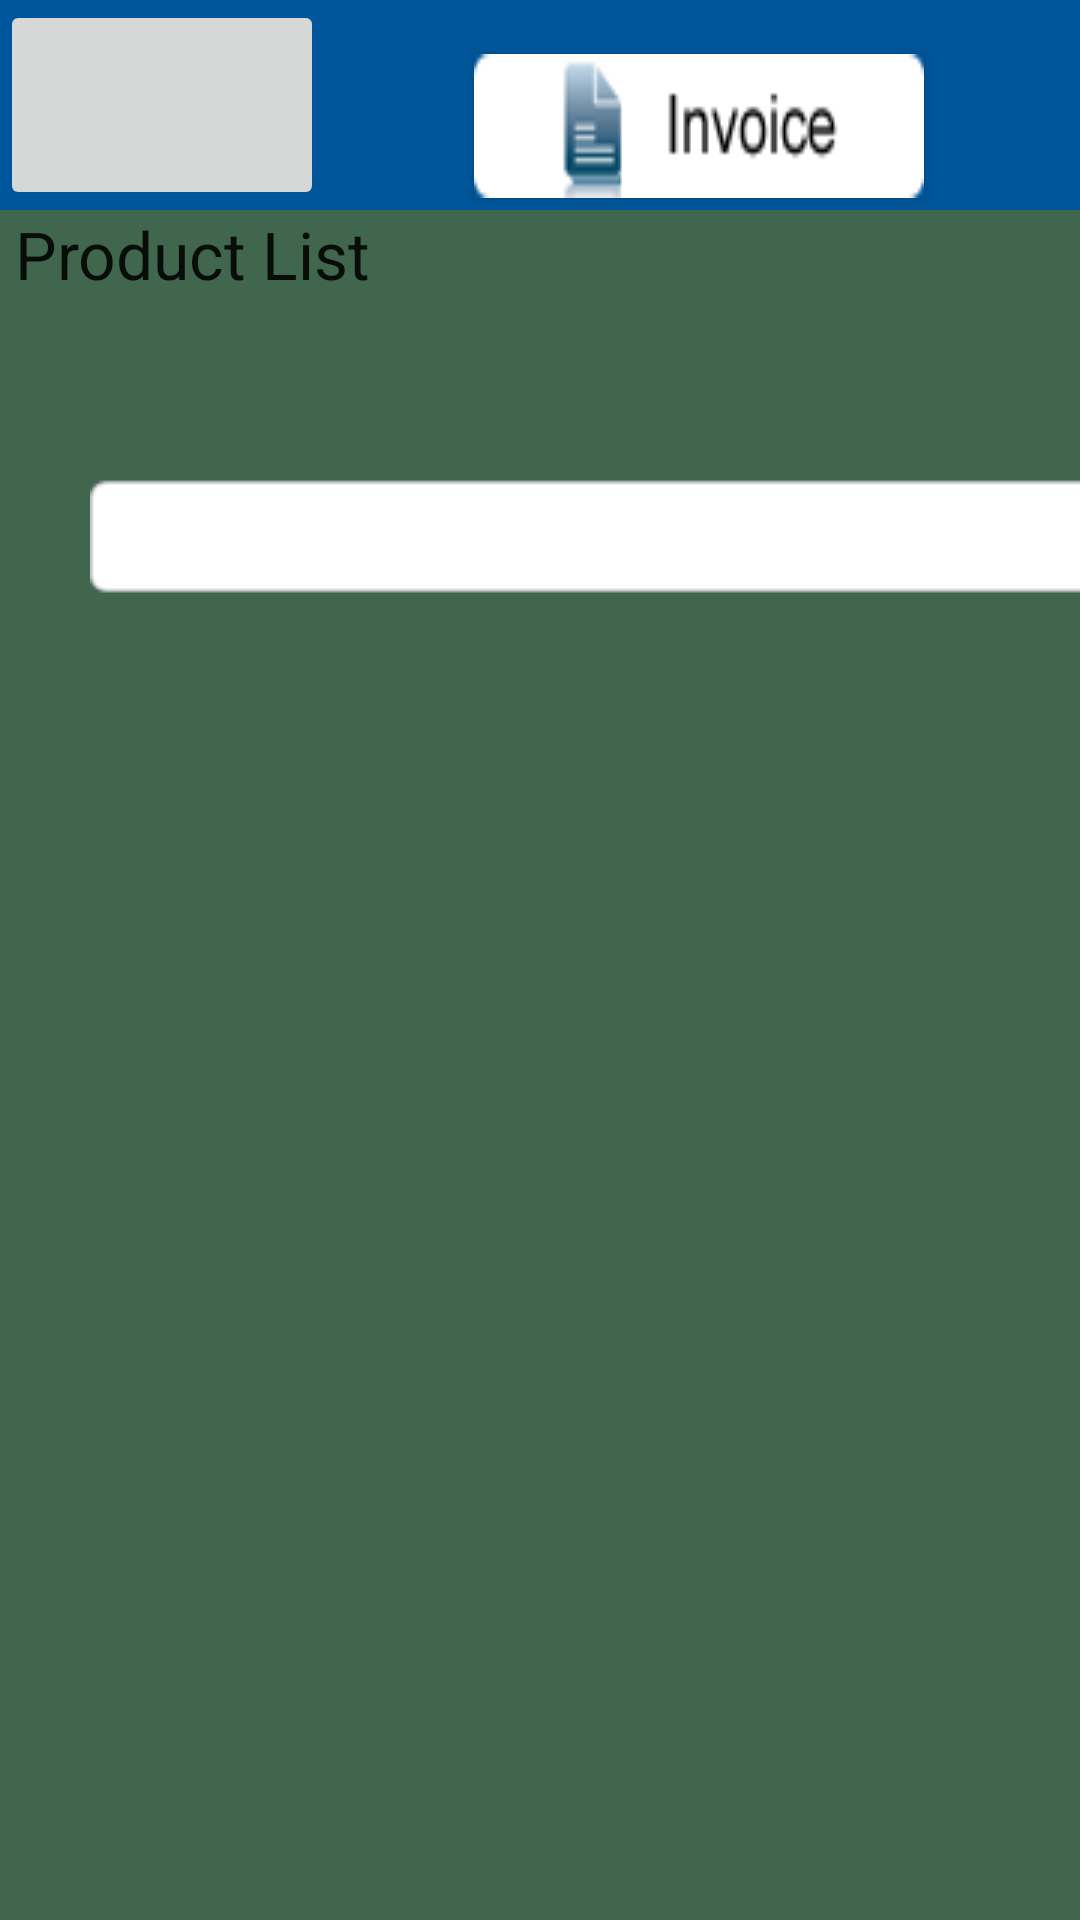

The Android layout XML behind this screen, and the referenced resources:
<!-- AndroidManifest.xml: application theme Theme.AppCompat.Light.DarkActionBar -->
<!-- res/layout/productlistbkp.xml -->
<?xml version="1.0" encoding="utf-8"?>
<LinearLayout xmlns:android="http://schemas.android.com/apk/res/android"
    android:layout_width="match_parent"
    android:layout_height="match_parent"
    android:background="#40664D"
    android:orientation="vertical" >

    <LinearLayout
        android:id="@+id/linearLayout44"
        android:layout_width="fill_parent"
        android:layout_height="wrap_content"
        android:background="#00569a"
        android:orientation="horizontal" >

        <ImageButton
            android:id="@+id/btnHomeScreen"
            android:layout_marginRight="50dp"
            android:layout_width="108dp"
            android:layout_height="70dp"
            android:src="@drawable/header" />
		<Button
            android:id="@+id/BtnMnuInvoice"
            android:layout_width="wrap_content"
            android:layout_height="wrap_content"
            android:layout_marginRight="50dp"
            android:layout_marginTop="18dp"
            android:background="@drawable/mnuinvoice"
            />
        
          
          <Button
            android:id="@+id/BtnMnuMasters"
            android:layout_width="wrap_content"
            android:layout_height="wrap_content"
            android:layout_marginRight="50dp"
            android:layout_marginTop="18dp"
            android:background="@drawable/mnumaster"
             />
        
          
          <Button
            android:id="@+id/BtnMnuLists"
            android:layout_width="wrap_content"
            android:layout_height="wrap_content"
            android:layout_marginRight="30dp"
            android:layout_marginTop="18dp"
            android:background="@drawable/mnulists"
             />
    </LinearLayout>
   <LinearLayout
        android:id="@+id/linearLayout45"
        android:layout_width="fill_parent"
        android:layout_height="wrap_content"      
        android:orientation="horizontal" >
         <TextView
       android:id="@+id/textView1"
       android:layout_width="wrap_content"
       android:layout_height="wrap_content"
       android:text="Product List"
       android:paddingLeft="5dp"
        android:paddingRight="5dp" 
       android:textAppearance="?android:attr/textAppearanceLarge" />
       
        </LinearLayout>

  
    <EditText
        android:id="@+id/filterText"
        android:layout_width="741dp"
        android:layout_height="39dp"
        android:layout_marginLeft="30dp"
        android:layout_marginTop="60dp"
        android:background="@drawable/search"
        android:paddingLeft="5dp"
        android:paddingRight="5dp" >
    </EditText>

    <ListView
        android:id="@+id/lvList"
        android:layout_width="741dp"
        android:layout_height="500dp"
        android:layout_marginLeft="30dp"
        android:layout_marginRight="30dp"
        android:layout_weight="0.17"
        android:dividerHeight="1dip"
        android:textColor="#000000" >
    </ListView>

</LinearLayout>
<!-- resources referenced by this layout -->
<resources>
  <!-- drawable mnuinvoice: png bitmap (drawable, 1845 bytes) -->
  <!-- drawable mnulists: png bitmap (drawable, 2136 bytes) -->
  <!-- drawable mnumaster: png bitmap (drawable, 2754 bytes) -->
  <!-- drawable search: png bitmap (drawable, 2286 bytes) -->
</resources>
